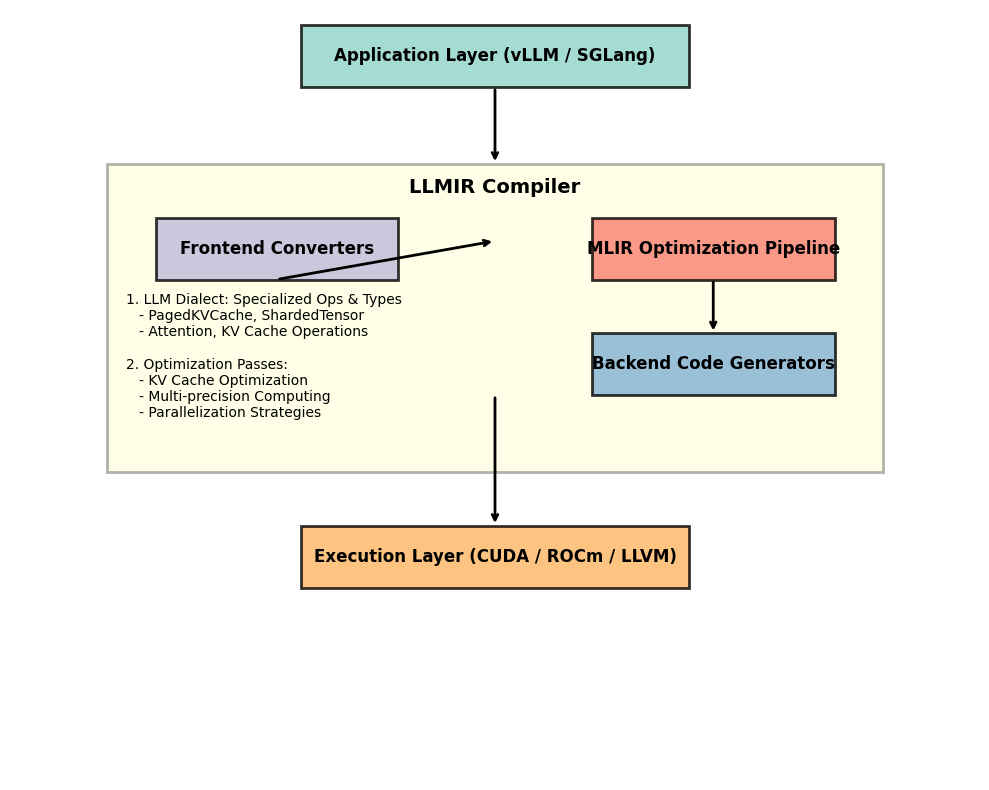

Python code for this plot: (Note: this script raises an exception after producing the figure.)
import matplotlib.pyplot as plt
import matplotlib.patches as patches
import numpy as np

# Set font
plt.rcParams['font.sans-serif'] = ['Arial']
plt.rcParams['axes.unicode_minus'] = False

# 创建画布
fig, ax = plt.subplots(figsize=(10, 8))

# 设置背景色为白色
ax.set_facecolor('white')

# 绘制框架
def draw_box(x, y, width, height, label, color, alpha=0.8):
    rect = patches.Rectangle((x, y), width, height, linewidth=2, 
                             edgecolor='black', facecolor=color, alpha=alpha)
    ax.add_patch(rect)
    ax.text(x + width/2, y + height/2, label, ha='center', va='center', 
            fontsize=12, fontweight='bold')

# 绘制箭头
def draw_arrow(x1, y1, x2, y2, style='->'):
    ax.annotate('', xy=(x2, y2), xytext=(x1, y1),
                arrowprops=dict(arrowstyle=style, lw=2, color='black'))

# 设置坐标范围
ax.set_xlim(0, 10)
ax.set_ylim(0, 10)

# Draw application layer
draw_box(3, 9, 4, 0.8, 'Application Layer (vLLM / SGLang)', '#8dd3c7')

# Draw LLMIR compiler framework
draw_box(1, 4, 8, 4, '', '#ffffb3', alpha=0.3)
ax.text(5, 7.7, 'LLMIR Compiler', ha='center', va='center', fontsize=14, fontweight='bold')

# Draw frontend converters
draw_box(1.5, 6.5, 2.5, 0.8, 'Frontend Converters', '#bebada')

# Draw MLIR optimization pipeline
draw_box(6, 6.5, 2.5, 0.8, 'MLIR Optimization Pipeline', '#fb8072')

# Draw backend generators
draw_box(6, 5, 2.5, 0.8, 'Backend Code Generators', '#80b1d3')

# Draw execution layer
draw_box(3, 2.5, 4, 0.8, 'Execution Layer (CUDA / ROCm / LLVM)', '#fdb462')

# 绘制连接线和箭头
draw_arrow(5, 9, 5, 8)  # 应用层到LLMIR
draw_arrow(2.75, 6.5, 5, 7)  # 前端到MLIR优化
draw_arrow(7.25, 6.5, 7.25, 5.8)  # MLIR优化到后端
draw_arrow(5, 5, 5, 3.3)  # 后端到执行层

# Add core components description
components = [
    "1. LLM Dialect: Specialized Ops & Types",
    "   - PagedKVCache, ShardedTensor",
    "   - Attention, KV Cache Operations",
    "",
    "2. Optimization Passes:",
    "   - KV Cache Optimization",
    "   - Multi-precision Computing",
    "   - Parallelization Strategies"
]

ax.text(1.2, 5.5, '\n'.join(components), ha='left', va='center', fontsize=10)

# 移除坐标轴
ax.set_xticks([])
ax.set_yticks([])
ax.spines['top'].set_visible(False)
ax.spines['right'].set_visible(False)
ax.spines['bottom'].set_visible(False)
ax.spines['left'].set_visible(False)

# 保存图片
plt.tight_layout()
plt.savefig('/Users/<user>/llmir/llmir/IEEE-conference-template-062824/figures/figure1.pdf', dpi=300, bbox_inches='tight')
plt.savefig('/Users/<user>/llmir/llmir/IEEE-conference-template-062824/figures/figure1.png', dpi=300, bbox_inches='tight')
plt.close()
